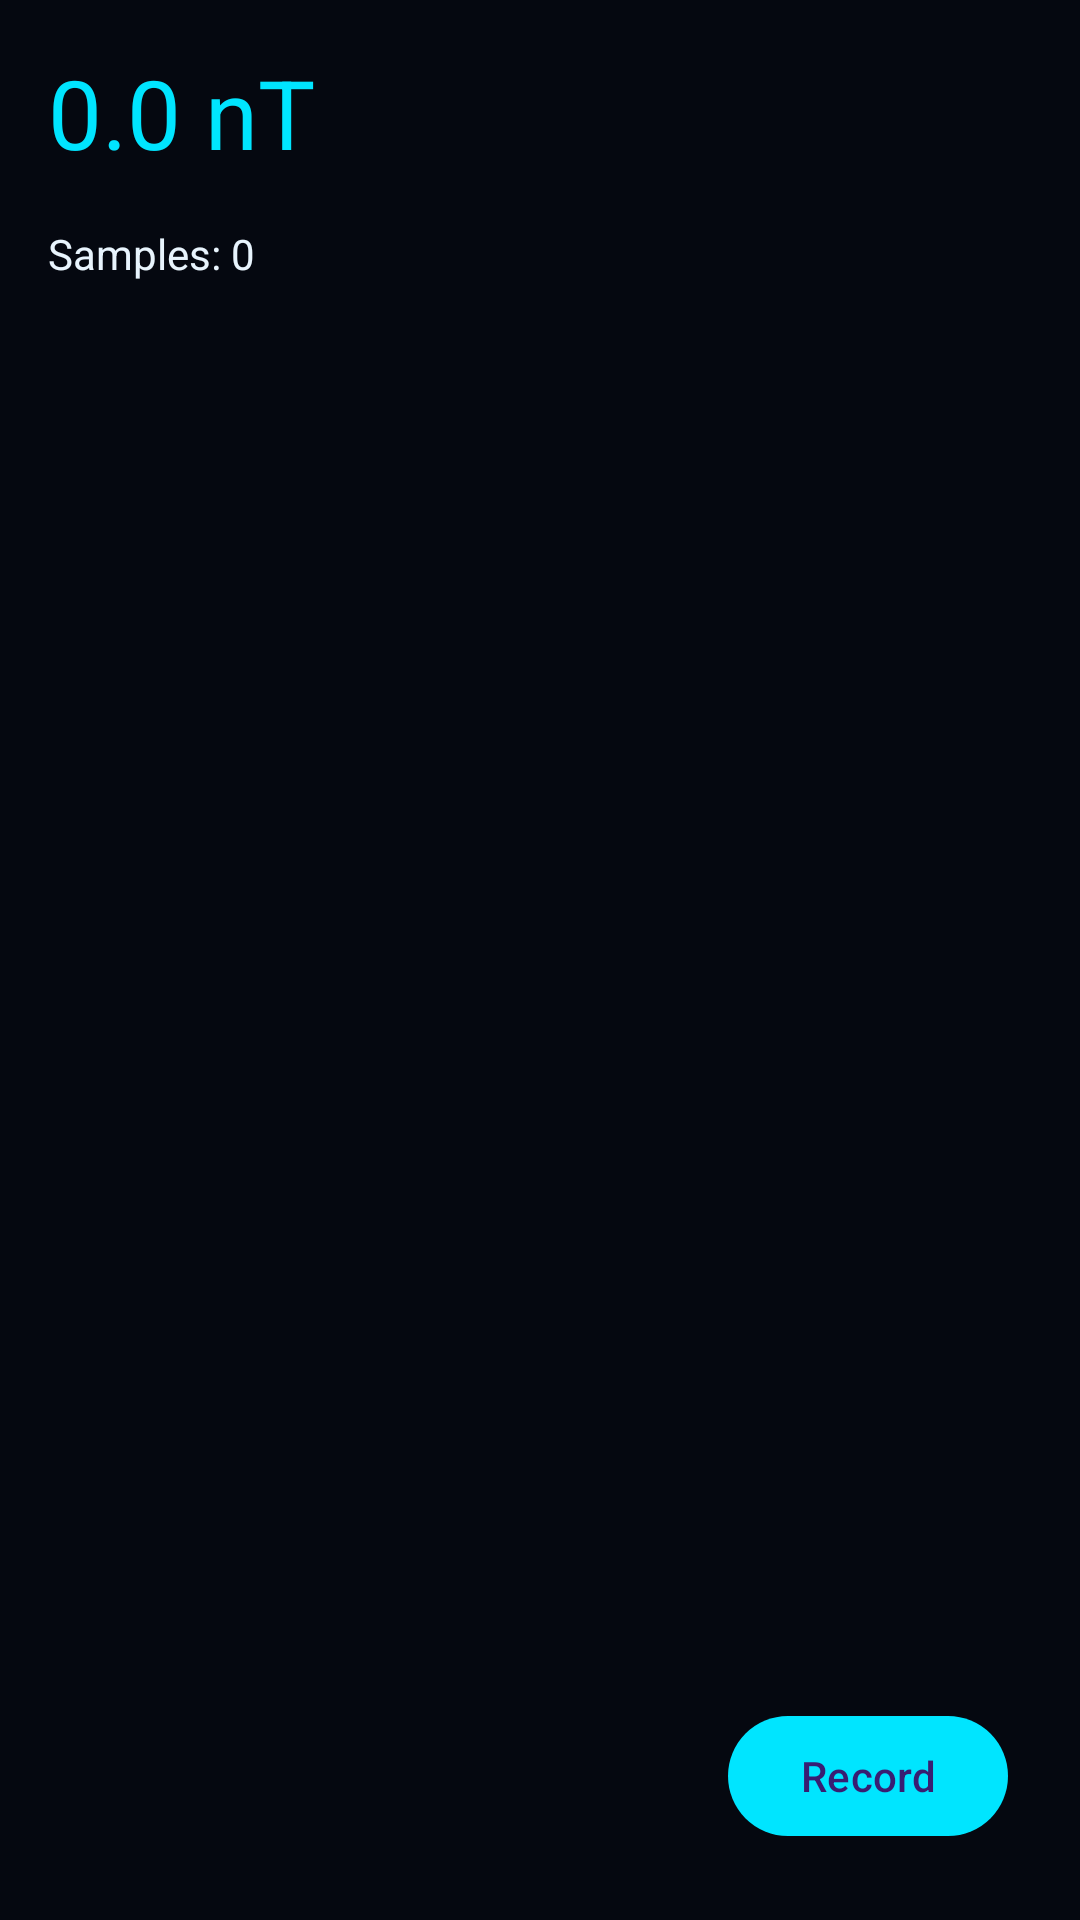

Here is an Android app screen rendered from its layout file. Give the layout XML and the strings, colors and styles it references.
<!-- AndroidManifest.xml: application theme Theme.MagnetoMapPro -->
<!-- res/layout/fragment_survey.xml -->
<?xml version="1.0" encoding="utf-8"?>
<androidx.constraintlayout.widget.ConstraintLayout xmlns:android="http://schemas.android.com/apk/res/android"
    xmlns:app="http://schemas.android.com/apk/res-auto"
    android:layout_width="match_parent"
    android:layout_height="match_parent"
    android:background="@color/bg_dark">

    <TextView
        android:id="@+id/tvMagnitude"
        android:layout_width="wrap_content"
        android:layout_height="wrap_content"
        android:text="0.0 nT"
        android:textSize="32sp"
        android:textColor="@color/primary_cyan"
        app:layout_constraintTop_toTopOf="parent"
        app:layout_constraintStart_toStartOf="parent"
        android:layout_margin="16dp"/>

    <TextView
        android:id="@+id/tvSampleCount"
        android:layout_width="wrap_content"
        android:layout_height="wrap_content"
        android:text="Samples: 0"
        android:textColor="@color/text_primary"
        app:layout_constraintTop_toBottomOf="@id/tvMagnitude"
        app:layout_constraintStart_toStartOf="parent"
        android:layout_margin="16dp"/>

    <Button
        android:id="@+id/fabRecord"
        android:layout_width="wrap_content"
        android:layout_height="wrap_content"
        android:text="Record"
        app:layout_constraintBottom_toBottomOf="parent"
        app:layout_constraintEnd_toEndOf="parent"
        android:layout_margin="24dp"/>

</androidx.constraintlayout.widget.ConstraintLayout>
<!-- resources referenced by this layout -->
<resources>
  <color name="bg_dark">#050810</color>
  <color name="primary_cyan">#00E5FF</color>
  <color name="text_primary">#E8F4FD</color>
  <style name="Theme.MagnetoMapPro" parent="Theme.Material3.Dark.NoActionBar">
          <item name="colorPrimary">@color/primary_cyan</item>
          <item name="colorSecondary">@color/secondary_purple</item>
          <item name="colorError">@color/accent_red</item>
          <item name="android:colorBackground">@color/bg_dark</item>
          <item name="colorSurface">@color/surface_navy</item>
          <item name="android:textColorPrimary">@color/text_primary</item>
      </style>
  <color name="secondary_purple">#7B2FBE</color>
  <color name="accent_red">#FF3D00</color>
  <color name="surface_navy">#0D1B2A</color>
</resources>
